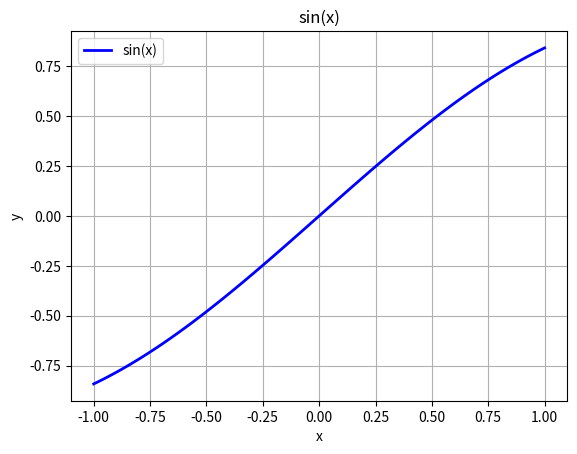
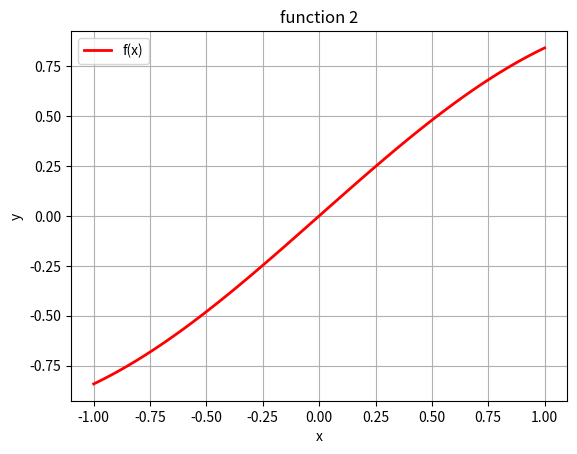
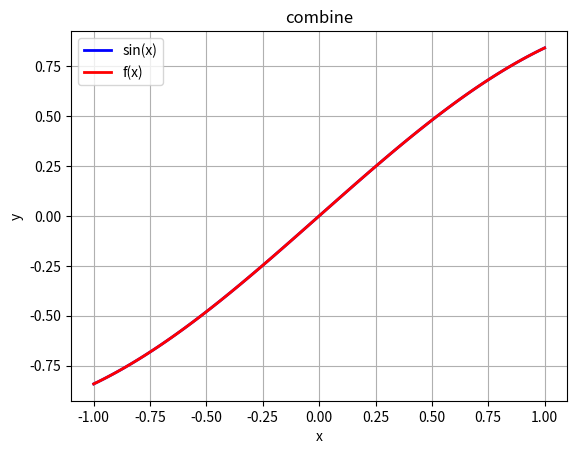

Reproduce these figures in Python, in order.
import numpy as np
import matplotlib.pyplot as plt

x = np.linspace(-1, 1, 100)
y = np.sin(x)

plt.plot(x , y , 'b' , linewidth=2)

plt.title("sin(x)")
plt.xlabel("x")
plt.ylabel("y")
plt.legend(["sin(x)"])
plt.grid()

plt.savefig("img1_1.png" , dpi=100)
plt.savefig("img1_2.jpg" , dpi=300)

plt.show()

import numpy as np
import matplotlib.pyplot as plt

x = np.linspace(-1, 1, 100)
y = 2*np.sin(x/2) * (np.cos(x/4)**2) - 2*np.sin(x/2) * (np.sin(x/4)**2)

plt.plot(x , y , 'r', linewidth=2)

plt.title("function 2")
plt.xlabel("x")
plt.ylabel("y")
plt.legend(["f(x)"])
plt.grid()

plt.savefig("img2_1.png" , dpi=100)
plt.savefig("img2_2.jpg" , dpi=300)

plt.show()

import numpy as np
import matplotlib.pyplot as plt

x = np.linspace(-1 , 1 , 100)

y1 = np.sin(x)
y2 = 2*np.sin(x/2) * (np.cos(x/4)**2) - 2*np.sin(x/2) * (np.sin(x/4)**2)

plt.plot(x , y1 , 'b', linewidth=2)
plt.plot(x , y2 , 'r', linewidth=2)

plt.title("combine")
plt.xlabel("x")
plt.ylabel("y")

plt.legend(["sin(x)" , "f(x)"])
plt.grid()

plt.savefig("img3.png" , dpi=300)

plt.show()
